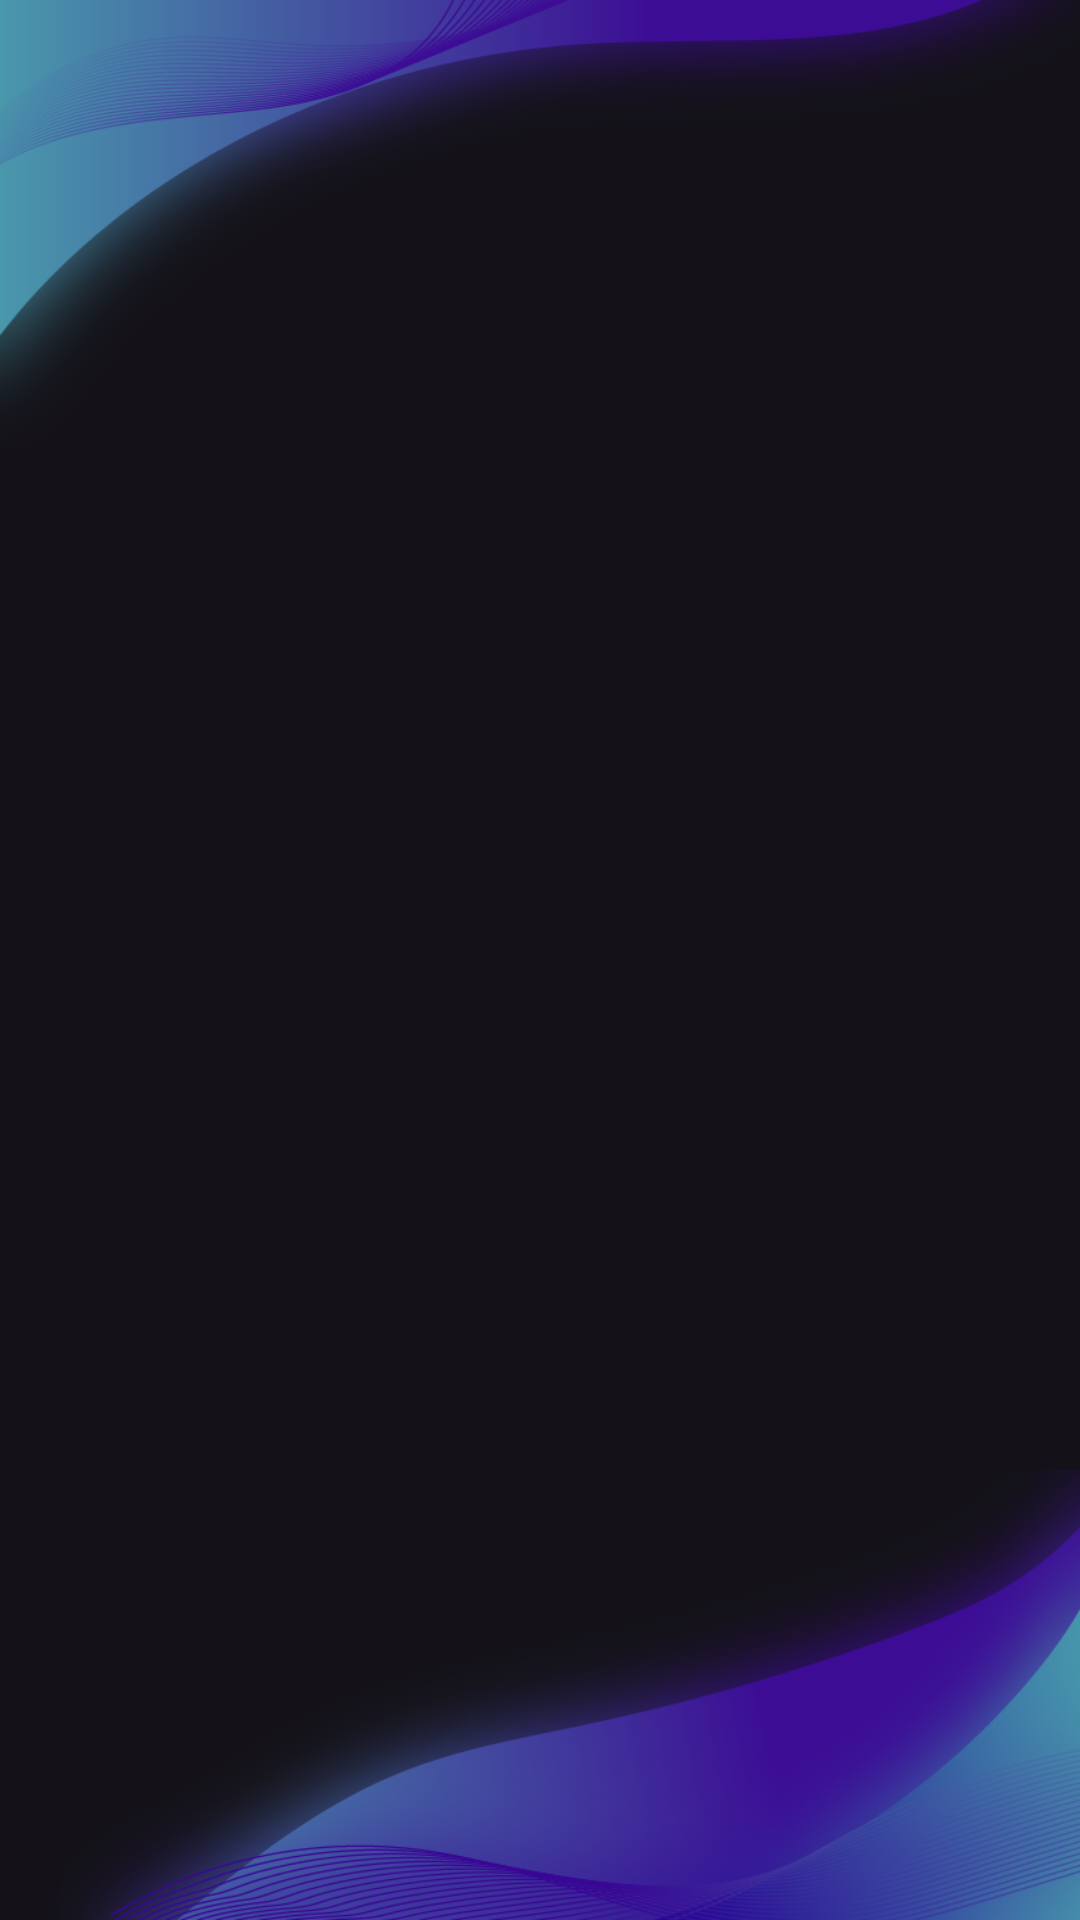

The Android layout XML behind this screen, and the referenced resources:
<!-- AndroidManifest.xml: application theme Theme.ClubDeportivo -->
<!-- res/layout/activity_listar_socios.xml -->
<?xml version="1.0" encoding="utf-8"?>
<androidx.constraintlayout.widget.ConstraintLayout xmlns:android="http://schemas.android.com/apk/res/android"
    xmlns:app="http://schemas.android.com/apk/res-auto"
    xmlns:tools="http://schemas.android.com/tools"
    android:id="@+id/main"
    android:layout_width="match_parent"
    android:layout_height="match_parent"
    tools:context=".ui.listarsocios.ListarSociosActivity">

    
    <ImageView
        android:id="@+id/imageBackground"
        android:layout_width="0dp"
        android:layout_height="0dp"
        android:scaleType="centerCrop"
        app:layout_constraintBottom_toBottomOf="parent"
        app:layout_constraintEnd_toEndOf="parent"
        app:layout_constraintStart_toStartOf="parent"
        app:layout_constraintTop_toTopOf="parent"
        app:srcCompat="@drawable/imgbackground"
        />

    <ImageView
        android:id="@+id/imageTop_border"
        android:layout_width="0dp"
        android:layout_height="150dp"
        android:scaleType="fitXY"
        android:alpha="0.65"
        app:layout_constraintEnd_toEndOf="parent"
        app:layout_constraintStart_toStartOf="parent"
        app:layout_constraintTop_toTopOf="parent"
        app:srcCompat="@drawable/top_border" />

    <ImageView
        android:id="@+id/imageBottom_border"
        android:layout_width="0dp"
        android:layout_height="150dp"
        android:alpha="0.65"
        android:scaleType="fitXY"
        app:layout_constraintBottom_toBottomOf="parent"
        app:layout_constraintEnd_toEndOf="parent"
        app:layout_constraintStart_toStartOf="parent"
        app:srcCompat="@drawable/bottom_border" />

    <androidx.recyclerview.widget.RecyclerView
        android:id="@+id/rvSocios"
        android:layout_width="0dp"
        android:layout_height="0dp"
        android:padding="8dp"
        app:layout_constraintBottom_toBottomOf="parent"
        app:layout_constraintEnd_toEndOf="parent"
        app:layout_constraintStart_toStartOf="parent"
        app:layout_constraintTop_toTopOf="parent"
        tools:listitem="@layout/item_socio_vencimiento" />

    <TextView
        android:id="@+id/tvEmptyView"
        android:layout_width="wrap_content"
        android:layout_height="wrap_content"
        android:text="No hay socios con vencimientos hoy"
        android:textSize="18sp"
        android:visibility="gone"
        app:layout_constraintBottom_toBottomOf="parent"
        app:layout_constraintEnd_toEndOf="parent"
        app:layout_constraintStart_toStartOf="parent"
        app:layout_constraintTop_toTopOf="parent" />

</androidx.constraintlayout.widget.ConstraintLayout>
<!-- res/layout/item_socio_vencimiento.xml (included above) -->
<?xml version="1.0" encoding="utf-8"?>
<androidx.cardview.widget.CardView xmlns:android="http://schemas.android.com/apk/res/android"
    xmlns:app="http://schemas.android.com/apk/res-auto"
    android:layout_width="match_parent"
    android:layout_height="wrap_content"
    android:layout_margin="8dp"
    app:cardCornerRadius="8dp"
    app:cardElevation="4dp">

    <LinearLayout
        android:layout_width="match_parent"
        android:layout_height="wrap_content"
        android:layout_margin="16dp"
        android:orientation="vertical"
        android:padding="8dp">

        <TextView
            android:id="@+id/tvNombreCompleto"
            android:layout_width="match_parent"
            android:layout_height="wrap_content"
            android:textSize="18sp"
            android:textStyle="bold" />

        <TextView
            android:id="@+id/tvDni"
            android:layout_width="match_parent"
            android:layout_height="wrap_content"
            android:layout_marginTop="4dp" />

        <TextView
            android:id="@+id/tvTelefono"
            android:layout_width="match_parent"
            android:layout_height="wrap_content"
            android:layout_marginTop="4dp" />

        <TextView
            android:id="@+id/tvVencimiento"
            android:layout_width="match_parent"
            android:layout_height="wrap_content"
            android:layout_marginTop="4dp"
            android:textColor="@android:color/holo_red_dark"
            android:textStyle="bold" />

        <TextView
            android:id="@+id/tvCuota"
            android:layout_width="match_parent"
            android:layout_height="wrap_content"
            android:layout_marginTop="4dp" />

    </LinearLayout>
</androidx.cardview.widget.CardView>
<!-- resources referenced by this layout -->
<resources>
  <!-- drawable bottom_border: png bitmap (drawable, 161971 bytes) -->
  <!-- drawable top_border: png bitmap (drawable, 86218 bytes) -->
  <style name="Theme.ClubDeportivo" parent="Theme.Material3.Dark.NoActionBar">
          
          <item name="colorPrimary">@color/white</item>
          <item name="colorPrimaryVariant">@color/white</item>
          <item name="colorOnPrimary">@color/teal_200</item>
          
          <item name="colorSecondary">@color/teal_200</item>
          <item name="colorSecondaryVariant">@color/teal_200</item>
          <item name="colorOnSecondary">@color/white</item>
          
          <item name="android:statusBarColor">@color/white</item>
          
  
      </style>
  <color name="white">#FFFFFFFF</color>
  <color name="teal_200">#FF03DAC5</color>
</resources>
